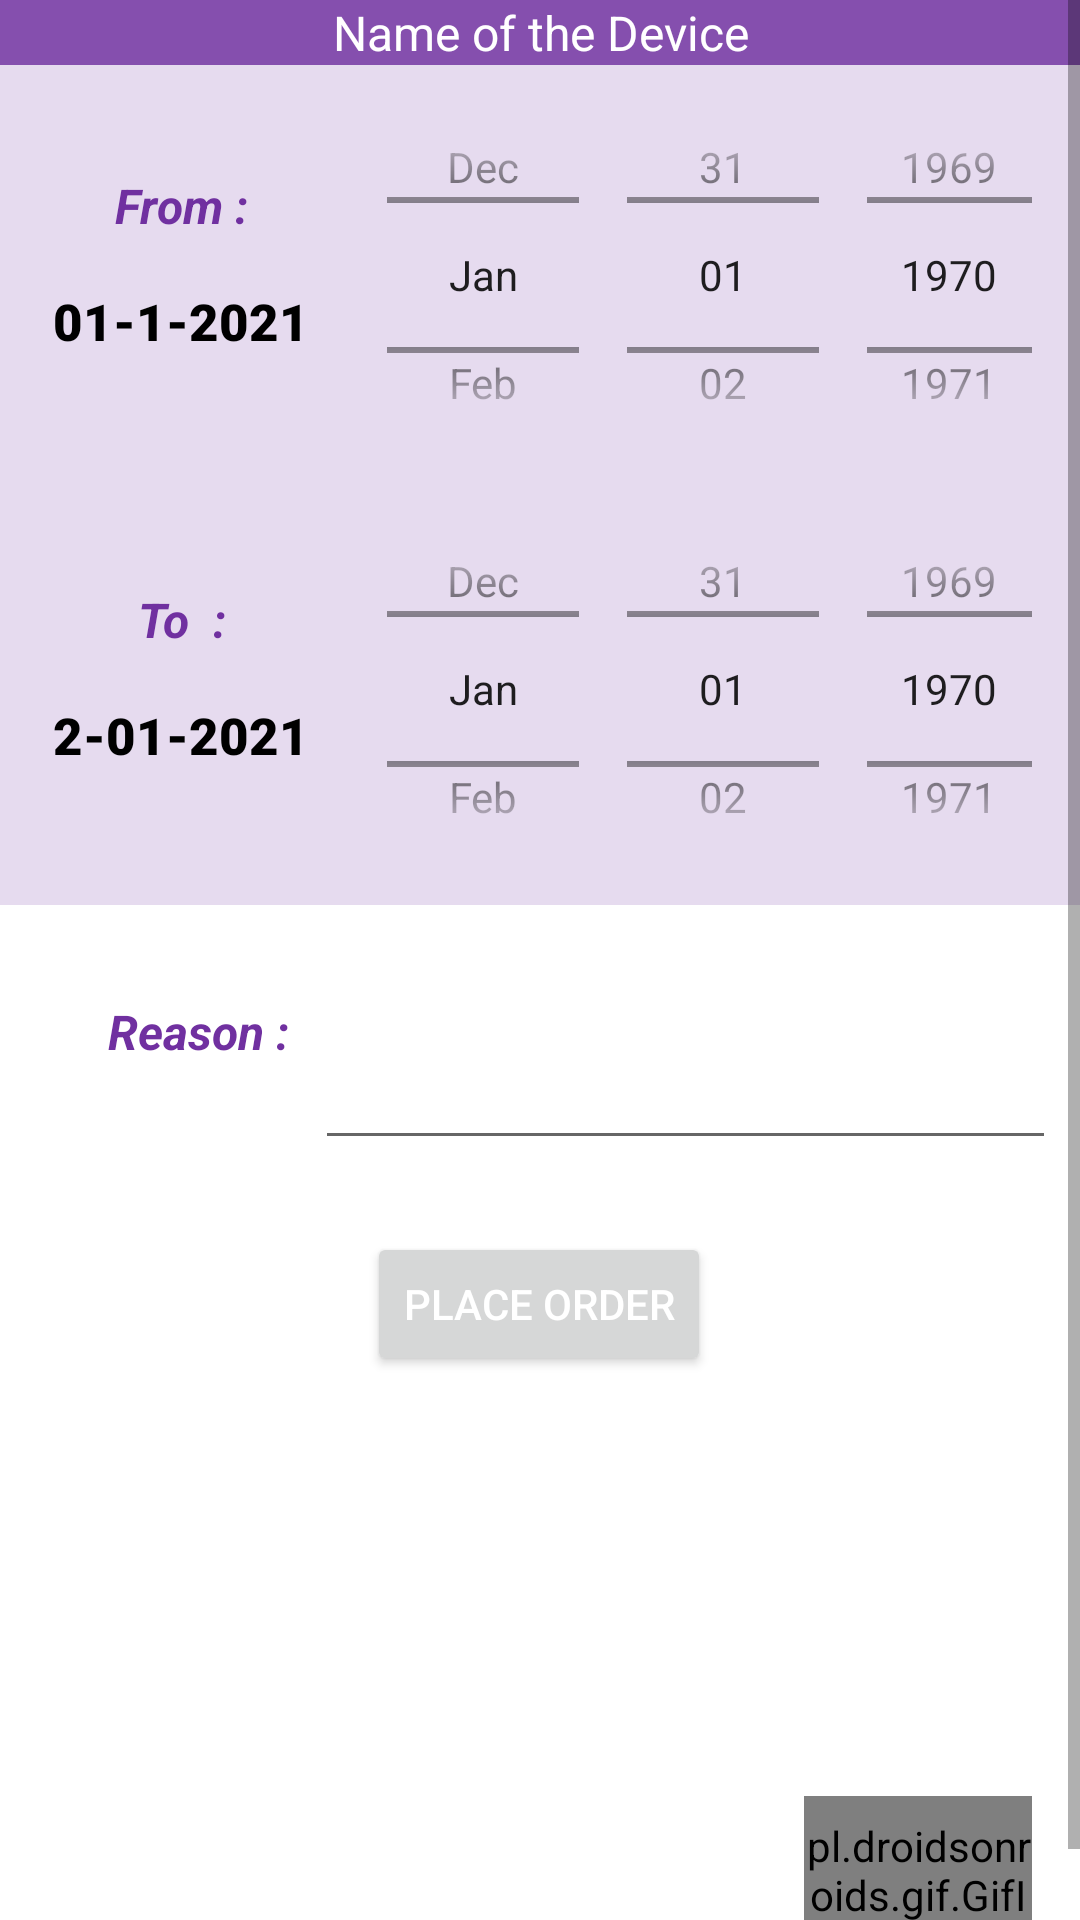

Write the Android layout XML for this screen, with the resource values it uses.
<!-- AndroidManifest.xml: application theme Theme.IDDevFire -->
<!-- res/layout/fragment_order_device.xml -->
<?xml version="1.0" encoding="utf-8"?>
<ScrollView
    xmlns:app="http://schemas.android.com/apk/res-auto"
    xmlns:tools="http://schemas.android.com/tools"
    android:layout_width="match_parent"
    xmlns:android="http://schemas.android.com/apk/res/android"
    android:layout_height="match_parent"
    >

    <RelativeLayout
        android:layout_width="match_parent"
        android:layout_height="match_parent"
        android:id="@+id/relativeLayoutOfOrder">


        <androidx.constraintlayout.widget.ConstraintLayout
            android:layout_width="match_parent"
            android:layout_height="match_parent"
            tools:context=".ui.OrderDevice.OrderDeviceFragment">

            <TextView
                android:id="@+id/nameDevOrder_tv"
                android:layout_width="match_parent"
                android:layout_height="wrap_content"
                android:background="#D87030A0"
                android:fontFamily="sans-serif"
                android:gravity="center_horizontal"
                android:paddingLeft="12dp"
                android:paddingRight="12dp"
                android:text="Name of the Device"
                android:textAlignment="center"
                android:textColor="#FFFFFF"
                android:textSize="16sp"
                app:layout_constraintTop_toTopOf="parent"
                tools:layout_editor_absoluteX="236dp" />

            <LinearLayout
                android:id="@+id/linearLayout"
                android:layout_width="match_parent"
                android:layout_height="280dp"
                android:background="#2C7030A0"
                android:orientation="vertical"
                app:layout_constraintEnd_toEndOf="parent"
                app:layout_constraintStart_toStartOf="parent"
                app:layout_constraintTop_toBottomOf="@+id/nameDevOrder_tv">

                <LinearLayout
                    android:layout_width="match_parent"
                    android:layout_height="138dp"
                    android:orientation="horizontal">

                    <LinearLayout
                        android:layout_width="130dp"
                        android:layout_height="140dp"
                        android:layout_weight="1"
                        android:orientation="vertical">

                        <TextView
                            android:id="@+id/fromDevOrder_label"
                            android:layout_width="match_parent"
                            android:layout_height="74dp"
                            android:layout_gravity="center"
                            android:gravity="center"
                            android:paddingTop="20dp"
                            android:text="From :"
                            android:textColor="#7030A0"
                            android:textSize="16dp"
                            android:textStyle="bold|italic"
                            tools:ignore="MissingConstraints" />

                        <TextView
                            android:id="@+id/fromDate_tv"
                            android:layout_width="match_parent"
                            android:layout_height="match_parent"
                            android:layout_gravity="center_horizontal"
                            android:fontFamily="sans-serif-black"
                            android:gravity="center_horizontal"
                            android:textColor="?attr/colorOnSecondary"
                            android:text="01-1-2021"
                            android:textSize="17sp"
                            tools:ignore="MissingConstraints" />
                    </LinearLayout>

                    <DatePicker
                        android:id="@+id/calendarFrom"
                        android:layout_width="wrap_content"
                        android:layout_height="140dp"
                        android:layout_weight="1"
                        android:calendarViewShown="false"
                        android:datePickerMode="spinner"
                        tools:ignore="MissingConstraints" />

                </LinearLayout>

                <LinearLayout
                    android:layout_width="match_parent"
                    android:layout_height="match_parent"
                    android:orientation="horizontal">

                    <LinearLayout
                        android:layout_width="130dp"
                        android:layout_height="match_parent"
                        android:layout_weight="1"
                        android:orientation="vertical">

                        <TextView
                            android:id="@+id/toDevOrder_label"
                            android:layout_width="match_parent"
                            android:layout_height="74dp"
                            android:layout_gravity="center"
                            android:gravity="center"
                            android:paddingTop="20dp"
                            android:text="To  :"
                            android:textColor="#7030A0"
                            android:textSize="16dp"
                            android:textStyle="bold|italic" />

                        <TextView
                            android:id="@+id/toDate_tv"
                            android:layout_width="match_parent"
                            android:layout_height="match_parent"
                            android:layout_gravity="center_horizontal"
                            android:fontFamily="sans-serif-black"
                            android:gravity="center_horizontal"
                            android:text="2-01-2021"
                            android:textColor="?attr/colorOnSecondary"
                            android:textSize="17sp" />
                    </LinearLayout>

                    <DatePicker
                        android:id="@+id/calendarTo"
                        android:layout_width="wrap_content"
                        android:layout_height="140dp"
                        android:layout_weight="1"
                        android:calendarViewShown="false"
                        android:datePickerMode="spinner"
                        tools:ignore="MissingConstraints" />

                </LinearLayout>

            </LinearLayout>

            <LinearLayout
                android:id="@+id/linearLayout2"
                android:layout_width="match_parent"
                android:layout_height="85dp"
                android:orientation="horizontal"
                app:layout_constraintTop_toBottomOf="@+id/linearLayout"
                tools:ignore="MissingConstraints"
                tools:layout_editor_absoluteX="8dp">

                <TextView
                    android:id="@+id/reasonOrder_tv"
                    android:layout_width="68dp"
                    android:layout_height="26dp"
                    android:layout_gravity="center"
                    android:layout_marginStart="32dp"
                    android:layout_marginLeft="32dp"
                    android:layout_marginEnd="5dp"
                    android:layout_marginRight="5dp"
                    android:gravity="center"
                    android:text="Reason :"
                    android:textColor="#7030A0"
                    android:textSize="16dp"
                    android:textStyle="bold|italic" />

                <EditText
                    android:id="@+id/reasonOrder_et"
                    android:layout_width="match_parent"
                    android:layout_height="match_parent"
                    android:layout_marginEnd="8dp"
                    android:layout_marginRight="8dp"
                    android:ems="10"
                    android:gravity="start|top"
                    android:inputType="textMultiLine"
                    android:paddingRight="10dp"
                    android:textSize="14sp" />
            </LinearLayout>

            <Button
                android:id="@+id/PlaceOrder_button"
                android:layout_width="wrap_content"
                android:layout_height="wrap_content"
                android:layout_marginTop="24dp"
                android:text="Place Order"
                android:textColor="#FFF"
                app:layout_constraintEnd_toEndOf="parent"
                app:layout_constraintHorizontal_bias="0.498"
                app:layout_constraintStart_toStartOf="parent"
                app:layout_constraintTop_toBottomOf="@+id/linearLayout2" />

            <pl.droidsonroids.gif.GifImageView
                android:layout_width="76dp"
                android:layout_height="66dp"
                android:layout_alignParentEnd="true"
                android:layout_alignParentRight="true"
                android:layout_marginTop="140dp"
                android:layout_marginEnd="16dp"
                android:src="@drawable/new_anim"
                app:layout_constraintEnd_toEndOf="parent"
                app:layout_constraintTop_toBottomOf="@+id/PlaceOrder_button"
                tools:ignore="MissingConstraints" />

        </androidx.constraintlayout.widget.ConstraintLayout>

    </RelativeLayout>

</ScrollView>
<!-- resources referenced by this layout -->
<resources>
  <!-- drawable new_anim: gif bitmap (drawable-v24, 33465 bytes) -->
  <style name="Theme.IDDevFire" parent="Theme.MaterialComponents.Light.NoActionBar">
          
          <item name="colorPrimary">@color/purple_500</item>
          <item name="colorPrimaryVariant">@color/purple_700</item>
          <item name="colorOnPrimary">@color/white</item>
          
          <item name="colorSecondary">@color/teal_200</item>
          <item name="colorSecondaryVariant">@color/teal_700</item>
          <item name="colorOnSecondary">@color/black</item>
          
          <item name="android:statusBarColor" tools:targetApi="l">?attr/colorPrimaryVariant</item>
          
  
      </style>
  <color name="purple_500">#7030A0</color>
  <color name="purple_700">#7030A0</color>
  <color name="white">#FFFFFFFF</color>
  <color name="teal_200">#AE8FC6</color>
  <color name="teal_700">#AE8FC6</color>
  <color name="black">#FF000000</color>
</resources>
